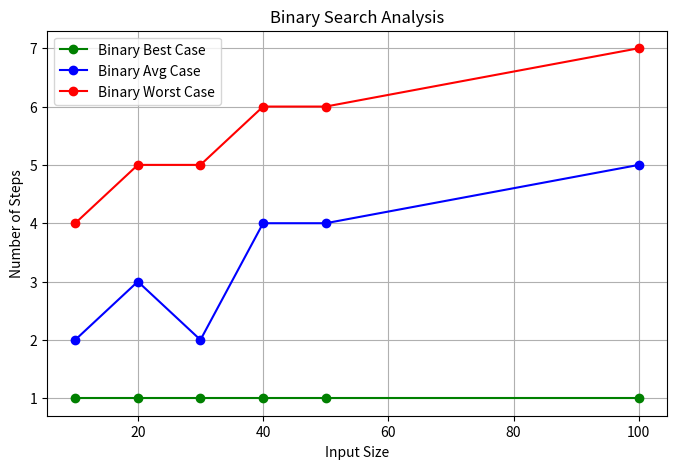

Reproduce this figure in Python.
import matplotlib.pyplot as plt

input_sizes=[10,20,30,40,50,100]
binary_best_stepscount=[1,1,1,1,1,1]
binary_avg_stepscount=[2,3,2,4,4,5]
binary_worst_stepscount=[4,5,5,6,6,7]

plt.figure(figsize=(8,5))
plt.plot(input_sizes,binary_best_stepscount,'g-o',label='Binary Best Case')
plt.plot(input_sizes,binary_avg_stepscount,'b-o',label='Binary Avg Case')
plt.plot(input_sizes,binary_worst_stepscount,'r-o',label='Binary Worst Case')
plt.xlabel("Input Size")
plt.ylabel("Number of Steps")
plt.title("Binary Search Analysis")
plt.legend()
plt.grid(True)
plt.show()

